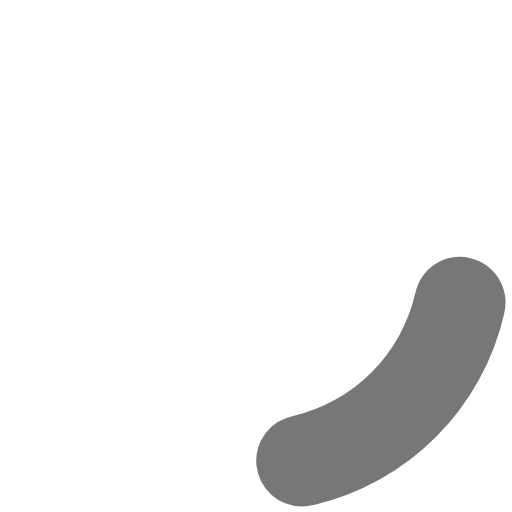
t = 0.00 s
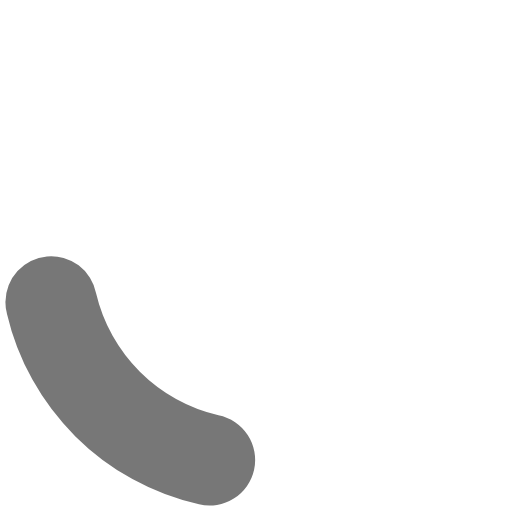
t = 0.45 s
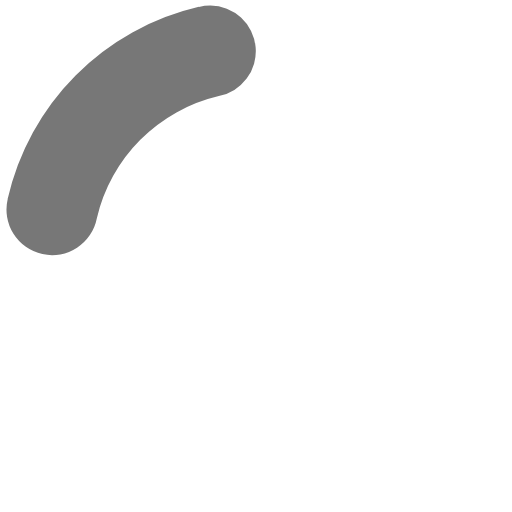
t = 0.90 s
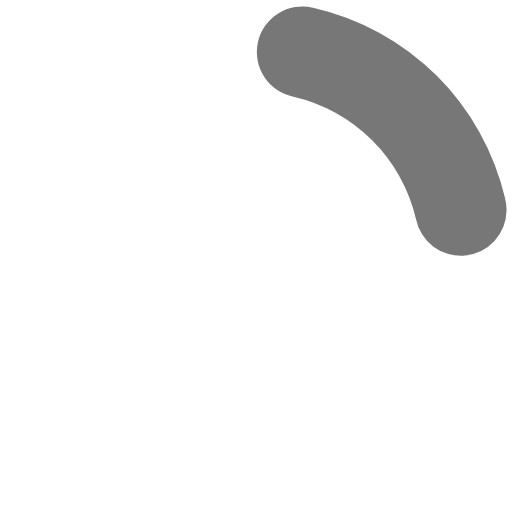
t = 1.35 s

The animated SVG that drew these frames (rendered in a browser with its animation timeline set to each time). Animation: 1 SMIL element (animateTransform=1); one cycle of 1.80 s, repeats indefinitely.

<?xml version="1.0" encoding="UTF-8" standalone="no"?><svg xmlns:svg="http://www.w3.org/2000/svg" xmlns="http://www.w3.org/2000/svg" xmlns:xlink="http://www.w3.org/1999/xlink" version="1.0" width="32px" height="32px" viewBox="0 0 128 128" xml:space="preserve"><g><path d="M75.4 126.63a11.43 11.43 0 0 1-2.1-22.65 40.9 40.9 0 0 0 30.5-30.6 11.4 11.4 0 1 1 22.27 4.87h.02a63.77 63.77 0 0 1-47.8 48.05v-.02a11.38 11.38 0 0 1-2.93.37z" fill="#777777" fill-opacity="1"/><animateTransform attributeName="transform" type="rotate" from="0 64 64" to="360 64 64" dur="1800ms" repeatCount="indefinite"></animateTransform></g></svg>
